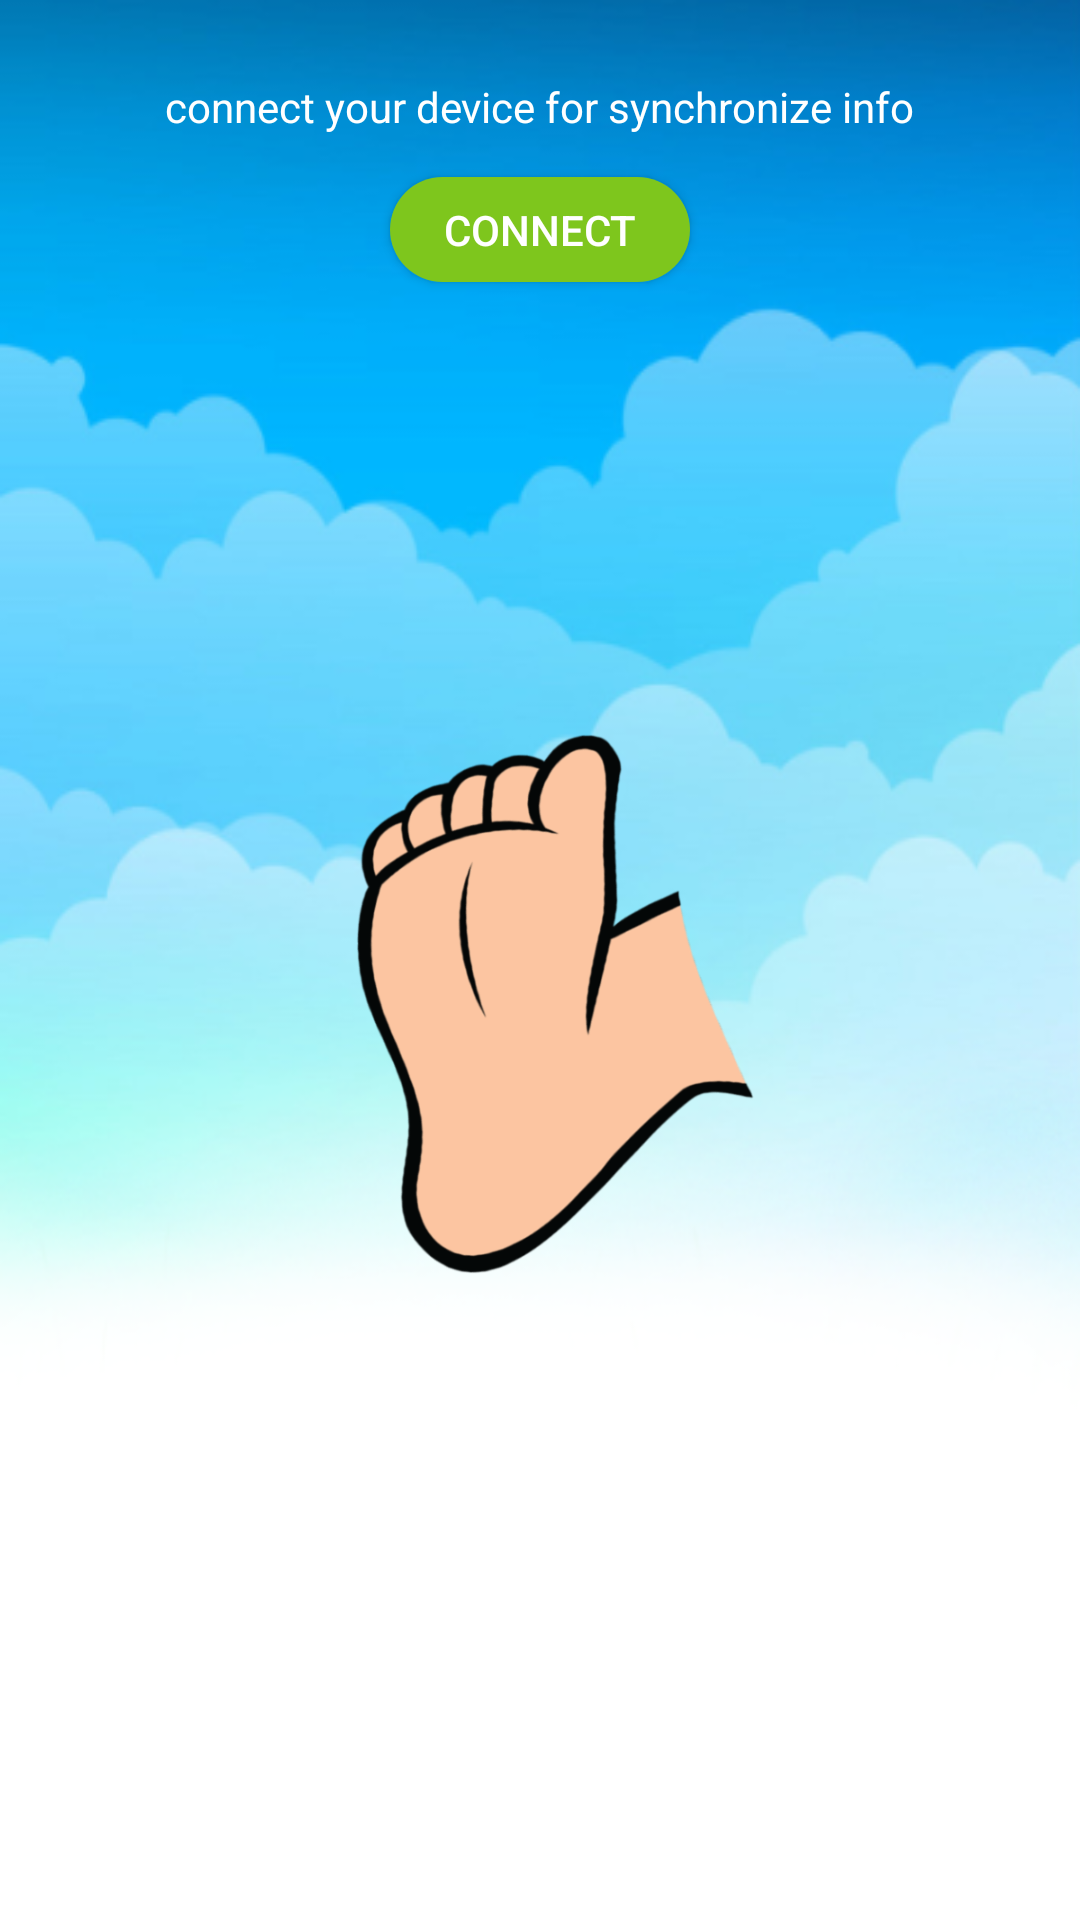

Layout XML and referenced resources for this Android screen:
<!-- AndroidManifest.xml: application theme AppTheme -->
<!-- res/layout/fragment_device.xml -->
<?xml version="1.0" encoding="utf-8"?>
<LinearLayout xmlns:android="http://schemas.android.com/apk/res/android"
    android:orientation="vertical"
    android:layout_width="match_parent"
    android:layout_height="match_parent"
    android:gravity="center_horizontal"
    android:background="@drawable/background_blue">

    <ScrollView
        android:layout_width="match_parent"
        android:layout_height="match_parent">

        <LinearLayout
            android:layout_width="match_parent"
            android:layout_height="wrap_content"
            android:orientation="vertical"
            android:gravity="center_horizontal">
            <TextView
                android:id="@+id/textViewConnectingStatus"
                android:layout_width="wrap_content"
                android:layout_height="wrap_content"
                android:text="connect your device for synchronize info"
                android:textSize="14sp"
                android:layout_centerInParent="true"
                android:textColor="@color/colorWhite"
                android:layout_marginTop="26dp"/>
            <Button
                android:id="@+id/btnConnectDevice"
                android:layout_width="100dp"
                android:layout_height="35dp"
                android:layout_margin="14dp"
                android:text="connect"
                android:textColor="@color/colorWhite"

                android:background="@drawable/circle_button"
                android:visibility="visible"/>
            <TextView
                android:id="@+id/textViewConnectingMessage"
                android:layout_width="wrap_content"
                android:layout_height="wrap_content"
                android:text=""
                android:textSize="14sp"
                android:layout_centerInParent="true"
                android:textColor="@color/colorWhite"
                android:layout_marginTop="6dp"/>

            <TextView
                android:id="@+id/textViewLegTitle"
                android:layout_width="wrap_content"
                android:layout_height="wrap_content"
                android:textSize="25sp"
                android:layout_centerInParent="true"
                />

            <TextView
                android:id="@+id/textViewLegStatus"
                android:layout_width="wrap_content"
                android:layout_height="wrap_content"
                android:textSize="20sp"
                android:layout_marginBottom="26sp"
                android:text=""
                android:layout_centerInParent="true"
                android:saveEnabled="false"
                android:background="@drawable/rectangle_shadow"
                />
            <LinearLayout
                android:layout_width="220dp"
                android:layout_height="220dp"
                android:background="@drawable/rounded_textview">

                <ImageView
                    android:id="@+id/imageViewLeg"
                    android:layout_width="230dp"
                    android:layout_height="180dp"
                    android:layout_marginTop="25dp"
                    android:src="@drawable/foot1"
                    />
            </LinearLayout>



            <TextView
                android:id="@+id/textViewAngle"
                android:layout_width="wrap_content"
                android:layout_height="wrap_content"
                android:textSize="20sp"
                android:layout_marginTop="16dp"
                android:layout_centerInParent="true"
                android:background="@drawable/rectangle_shadow"/>
        </LinearLayout>

    </ScrollView>




</LinearLayout>
<!-- resources referenced by this layout -->
<resources>
  <color name="colorWhite">#ffffff</color>
  <!-- drawable background_blue: png bitmap (drawable, 113315 bytes) -->
  <!-- drawable circle_button (drawable) -->
  <?xml version="1.0" encoding="utf-8"?>
  <shape xmlns:android="http://schemas.android.com/apk/res/android"
      android:shape="rectangle">
  <size android:height="100dp" android:width="100dp"/>
      <corners android:radius="70dp"/>
      <solid android:color="#7EC61D" />
      <padding android:bottom="7dp"
          android:left="7dp"
          android:right="7dp"
          android:top="7dp"/>
  
  </shape>
  <!-- drawable foot1: png bitmap (drawable, 81838 bytes) -->
  <!-- drawable rectangle_shadow (drawable) -->
  <?xml version="1.0" encoding="UTF-8"?>
  <layer-list xmlns:android="http://schemas.android.com/apk/res/android">
  
      
      <item>
          <shape  android:shape="rectangle">
  
              <solid android:color="#d8d8d8" />
              <corners android:radius="30dp" />
  
          </shape>
      </item>
  
      
      <item android:bottom="11px">
  
          <shape  android:shape="rectangle">
  
              <solid android:color="#FFFFFF" />
              <corners android:radius="30dp" />
  
  
          </shape>
  
      </item>
  
  
  </layer-list>
  <style name="AppTheme" parent="Theme.AppCompat.Light.NoActionBar">
          
          <item name="colorPrimary">@color/colorPrimary</item>
          <item name="colorPrimaryDark">@color/colorPrimaryDark</item>
          <item name="colorAccent">@color/colorAccent</item>
  
      </style>
  <color name="colorPrimary">#7EC61D</color>
  <color name="colorPrimaryDark">#629b17</color>
  <color name="colorAccent">#D81B60</color>
</resources>
